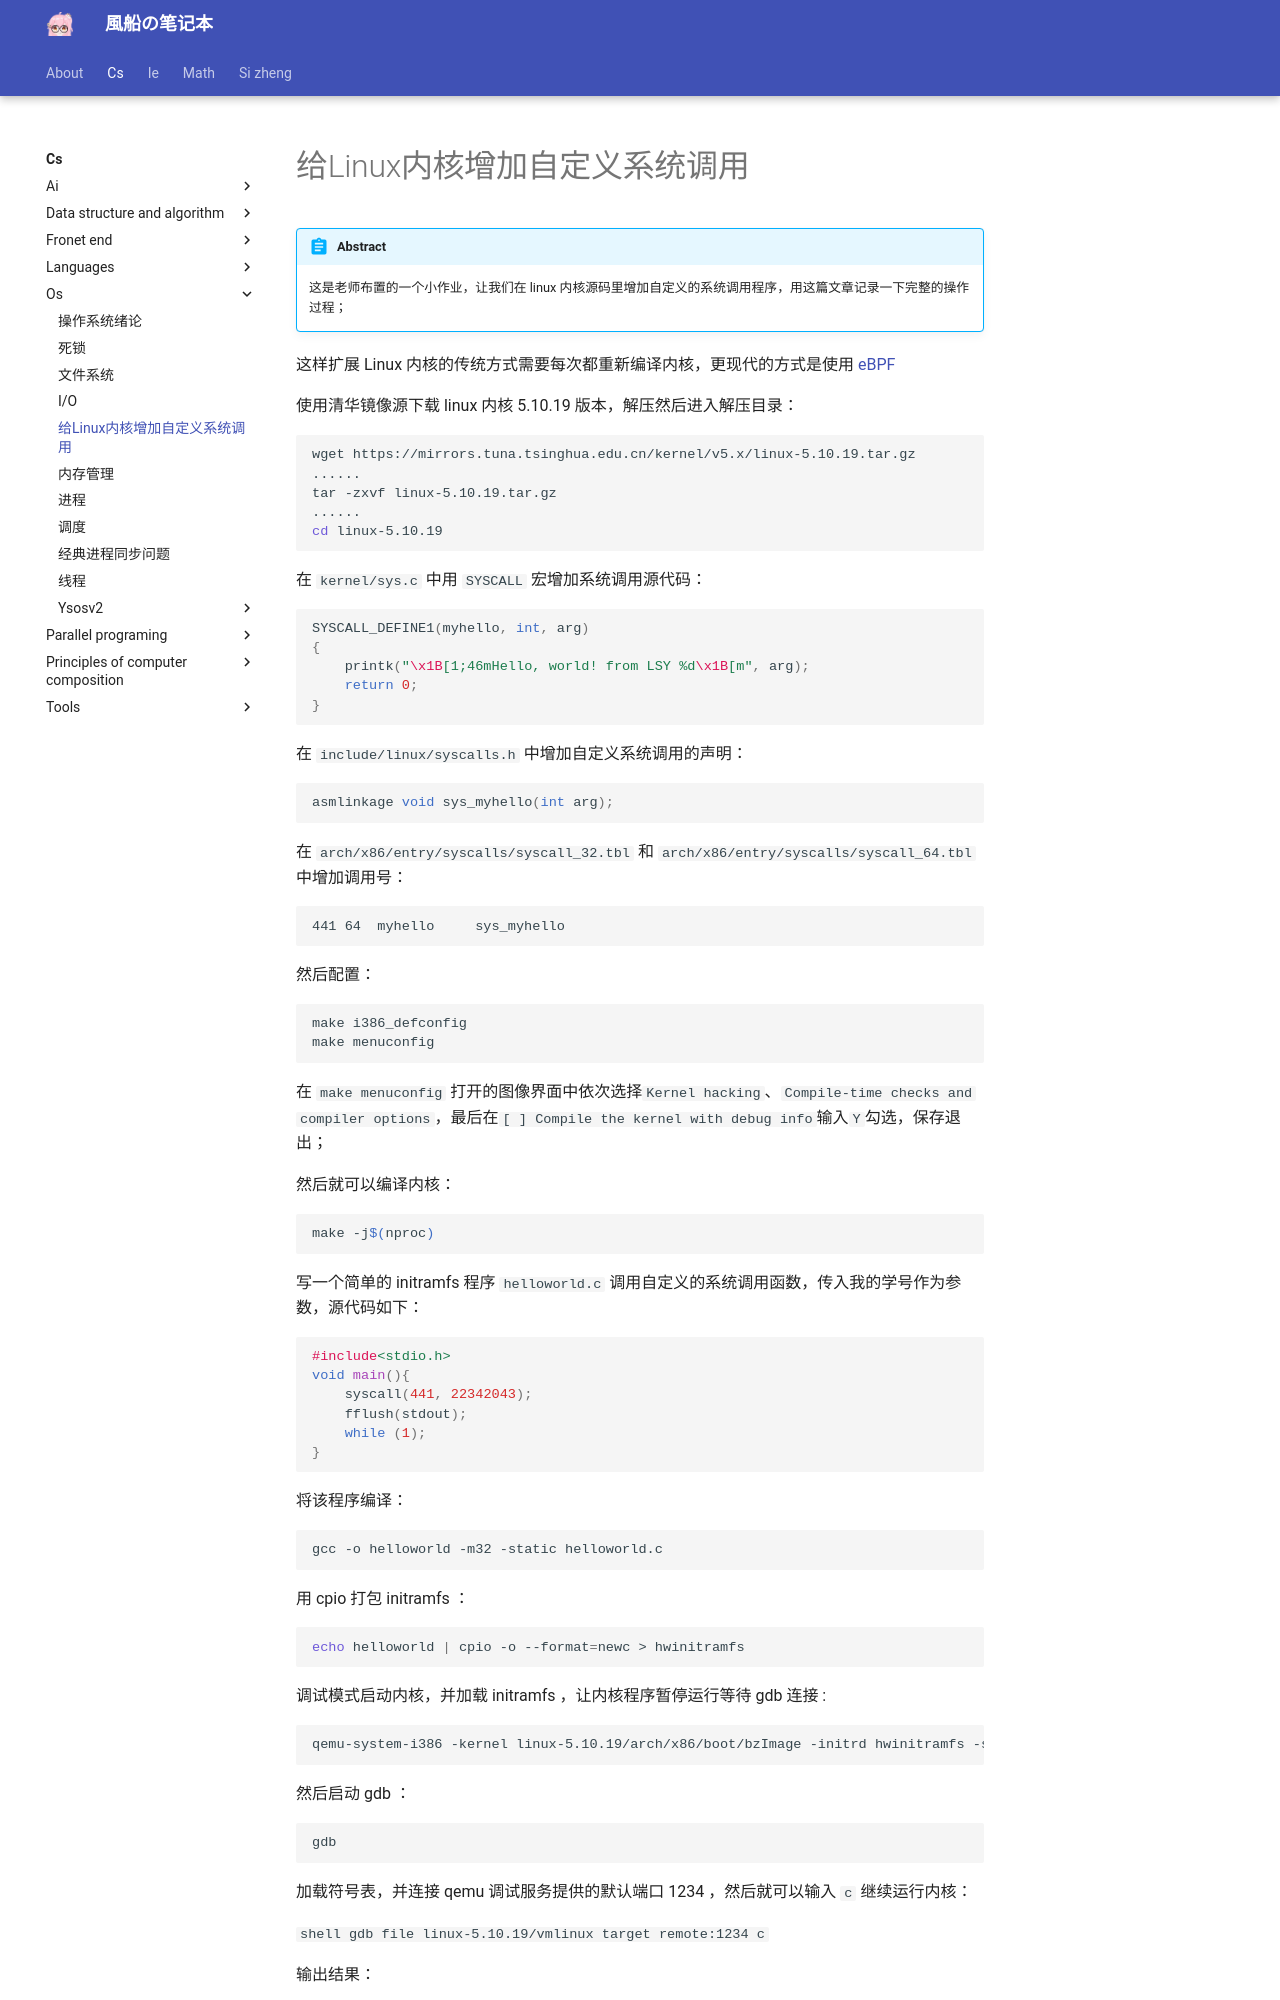

repository: fuuzen/notebook · page: cs/os/linux-customized-syscall/index.html · generator: mkdocs

---
title: 给Linux内核增加自定义系统调用
date: 2024/03/17
math: true
categories:
  - [计算机科学, 操作系统]
tag:
  - OS
  - Linux
---

!!! abstract
    这是老师布置的一个小作业，让我们在 linux 内核源码里增加自定义的系统调用程序，用这篇文章记录一下完整的操作过程；

这样扩展 Linux 内核的传统方式需要每次都重新编译内核，更现代的方式是使用 [eBPF](https://ebpf.io/zh-cn/)

使用清华镜像源下载 linux 内核 5.10.19 版本，解压然后进入解压目录：

```shell
wget https://mirrors.tuna.tsinghua.edu.cn/kernel/v5.x/linux-5.10.19.tar.gz
......
tar -zxvf linux-5.10.19.tar.gz
......
cd linux-5.10.19
```

在 `kernel/sys.c` 中用 `SYSCALL` 宏增加系统调用源代码：

```c
SYSCALL_DEFINE1(myhello, int, arg)
{
	printk("\x1B[1;46mHello, world! from LSY %d\x1B[m", arg);
	return 0;
}
```

在 `include/linux/syscalls.h` 中增加自定义系统调用的声明：

```c
asmlinkage void sys_myhello(int arg);
```

在 `arch/x86/entry/syscalls/syscall_32.tbl` 和 `arch/x86/entry/syscalls/syscall_64.tbl` 中增加调用号：

```raw
441	64	myhello		sys_myhello
```

然后配置：

```shell
make i386_defconfig
make menuconfig
```

在 `make menuconfig` 打开的图像界面中依次选择`Kernel hacking`、`Compile-time checks and compiler options`，最后在`[ ] Compile the kernel with debug info`输入`Y`勾选，保存退出；

然后就可以编译内核：

```shell
make -j$(nproc)
```

写一个简单的 initramfs 程序 `helloworld.c` 调用自定义的系统调用函数，传入我的学号作为参数，源代码如下：

```c
#include<stdio.h>
void main(){
    syscall(441, 22342043);
    fflush(stdout);
    while (1);
}
```

将该程序编译：

```shell
gcc -o helloworld -m32 -static helloworld.c
```

用 cpio 打包 initramfs ：

```shell
echo helloworld | cpio -o --format=newc > hwinitramfs
```

调试模式启动内核，并加载 initramfs ，让内核程序暂停运行等待 gdb 连接 :

```shell
qemu-system-i386 -kernel linux-5.10.19/arch/x86/boot/bzImage -initrd hwinitramfs -s -S -append "console=ttyS0 rdinit=helloworld" -nographic
```

然后启动 gdb ：

```shell
gdb
```
